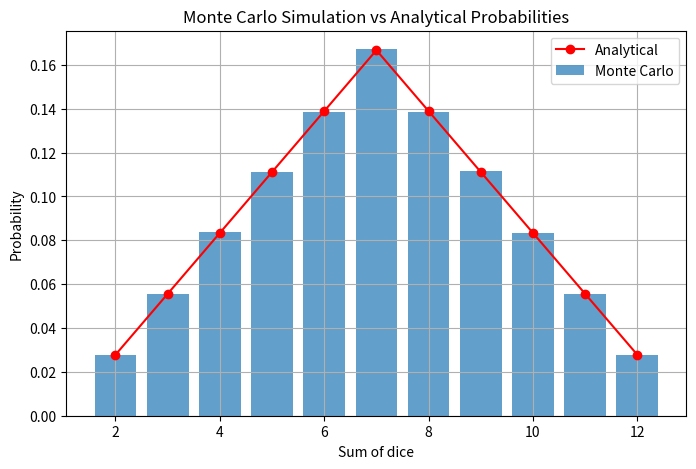
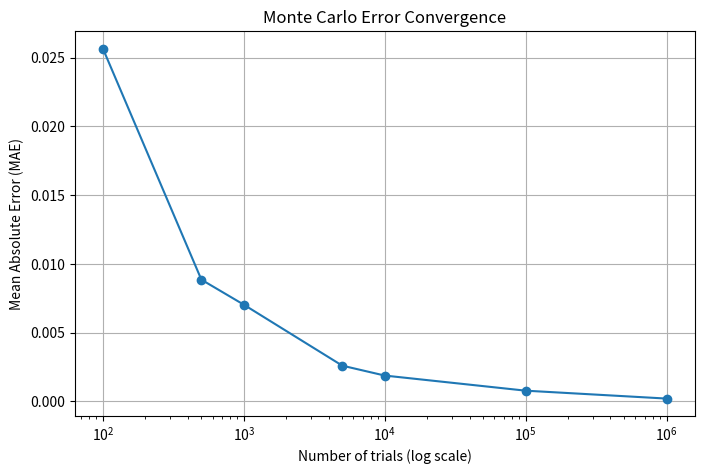

Python code for these plots, in order:
import random
from collections import defaultdict
import matplotlib.pyplot as plt


def monte_carlo_dice_simulation(num_trials):
    results = defaultdict(int)

    for _ in range(num_trials):
        die1 = random.randint(1, 6)
        die2 = random.randint(1, 6)
        results[die1 + die2] += 1

    probabilities = {
        total: count / num_trials
        for total, count in results.items()
    }

    return probabilities


def analytical_probabilities():
    return {
        2: 1 / 36,
        3: 2 / 36,
        4: 3 / 36,
        5: 4 / 36,
        6: 5 / 36,
        7: 6 / 36,
        8: 5 / 36,
        9: 4 / 36,
        10: 3 / 36,
        11: 2 / 36,
        12: 1 / 36,
    }


def plot_probabilities(monte_carlo, analytical):
    sums = range(2, 13)

    monte_values = [monte_carlo.get(s, 0) for s in sums]
    analytical_values = [analytical[s] for s in sums]

    plt.figure(figsize=(8, 5))
    plt.bar(sums, monte_values, alpha=0.7, label="Monte Carlo")
    plt.plot(sums, analytical_values, color="red", marker="o", label="Analytical")

    plt.xlabel("Sum of dice")
    plt.ylabel("Probability")
    plt.title("Monte Carlo Simulation vs Analytical Probabilities")
    plt.legend()
    plt.grid(True)

    plt.show()


def calculate_errors(monte_carlo, analytical):
    errors = {}
    total_error = 0

    for s in range(2, 13):
        error = abs(monte_carlo.get(s, 0) - analytical[s])
        errors[s] = error
        total_error += error

    mean_absolute_error = total_error / 11
    return errors, mean_absolute_error


def plot_error_convergence(trials_list, analytical):
    maes = []

    for trials in trials_list:
        monte_carlo = monte_carlo_dice_simulation(trials)
        _, mae = calculate_errors(monte_carlo, analytical)
        maes.append(mae)

    plt.figure(figsize=(8, 5))
    plt.plot(trials_list, maes, marker="o")
    plt.xscale("log")
    plt.xlabel("Number of trials (log scale)")
    plt.ylabel("Mean Absolute Error (MAE)")
    plt.title("Monte Carlo Error Convergence")
    plt.grid(True)
    plt.show()

if __name__ == "__main__":
    trials_list = [100, 1_000_000]
    analytical_probs = analytical_probabilities()

    for trials in trials_list:
        monte_carlo_probs = monte_carlo_dice_simulation(trials)
        errors, mae = calculate_errors(
            monte_carlo_probs,
            analytical_probs
        )

        print(f"\nNumber of trials: {trials}")
        print("Sum | Monte Carlo | Analytical | Error")
        print("-" * 45)

        for s in range(2, 13):
            print(
                f"{s:>3} | "
                f"{monte_carlo_probs.get(s, 0):.4f}     | "
                f"{analytical_probs[s]:.4f}     | "
                f"{errors[s]:.4f}"
            )

        print(f"Mean Absolute Error (MAE): {mae:.6f}")

    # Probability comparison plot
    monte_carlo_probs = monte_carlo_dice_simulation(1_000_000)
    plot_probabilities(monte_carlo_probs, analytical_probs)

    # Error convergence plot
    convergence_trials = [100, 500, 1_000, 5_000, 10_000, 100_000, 1_000_000]
    plot_error_convergence(convergence_trials, analytical_probs)

